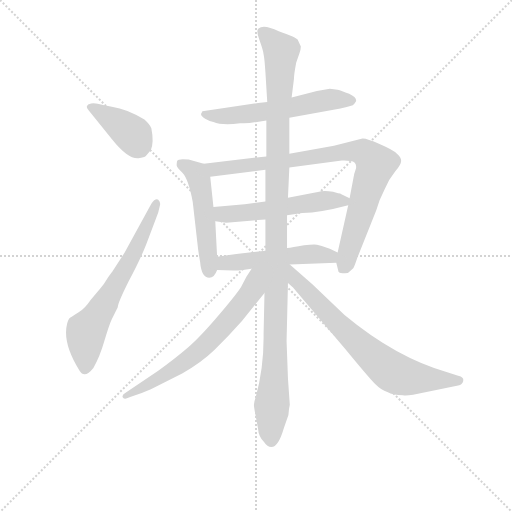
t = 0.00 s
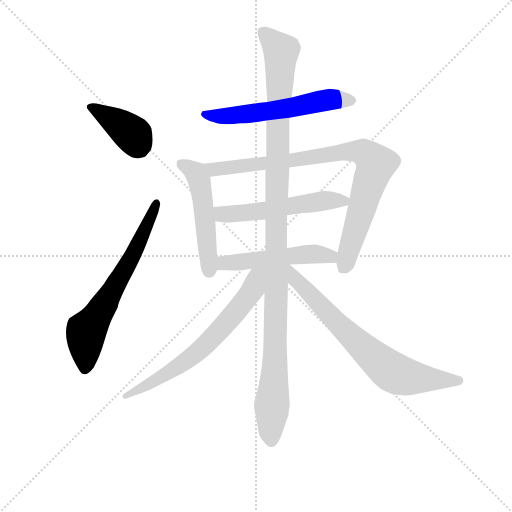
t = 1.65 s
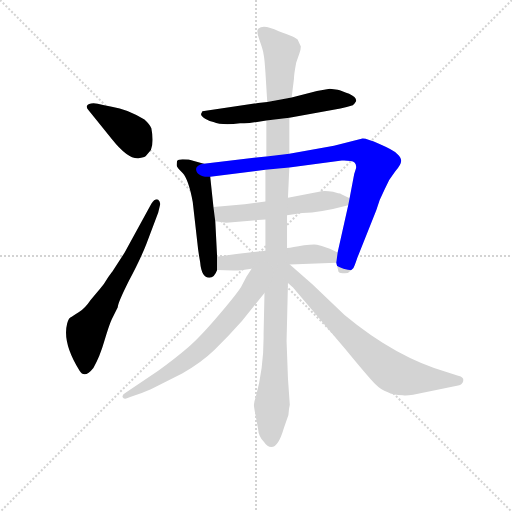
t = 3.29 s
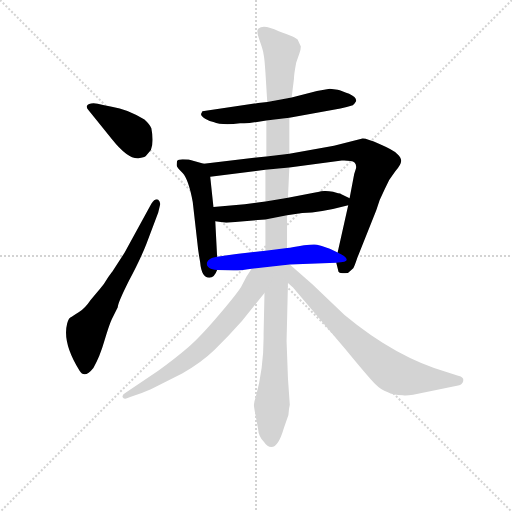
t = 4.94 s
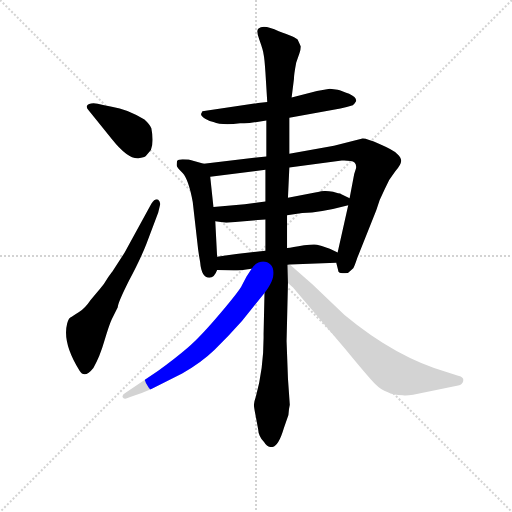
t = 6.59 s
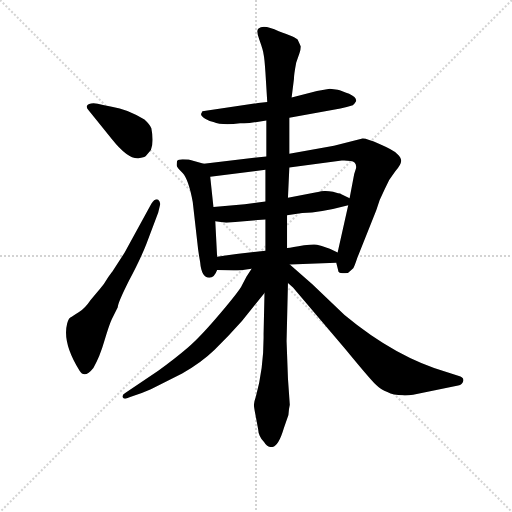
t = 8.24 s

The animated SVG that drew these frames (rendered in a browser with its animation timeline set to each time). Animation: 10 CSS @keyframes rules; one cycle of 8.24 s.

<svg version="1.1" viewBox="0 0 1024 1024" xmlns="http://www.w3.org/2000/svg">
  <g stroke="lightgray" stroke-dasharray="1,1" stroke-width="1" transform="scale(4, 4)">
    <line x1="0" y1="0" x2="256" y2="256"></line>
    <line x1="256" y1="0" x2="0" y2="256"></line>
    <line x1="128" y1="0" x2="128" y2="256"></line>
    <line x1="0" y1="128" x2="256" y2="128"></line>
  </g>
<g transform="scale(0.92, -0.92) translate(60, -900)">
   <style type="text/css">
    @keyframes keyframes0 {
      from {
       stroke: blue;
       stroke-dashoffset: 395;
       stroke-width: 128;
       }
       56% {
       animation-timing-function: step-end;
       stroke: blue;
       stroke-dashoffset: 0;
       stroke-width: 128;
       }
       to {
       stroke: black;
       stroke-width: 1024;
       }
       }
       #make-me-a-hanzi-animation-0 {
         animation: keyframes0 0.571452s both;
         animation-delay: 0.000000s;
         animation-timing-function: linear;
       }
    @keyframes keyframes1 {
      from {
       stroke: blue;
       stroke-dashoffset: 652;
       stroke-width: 128;
       }
       68% {
       animation-timing-function: step-end;
       stroke: blue;
       stroke-dashoffset: 0;
       stroke-width: 128;
       }
       to {
       stroke: black;
       stroke-width: 1024;
       }
       }
       #make-me-a-hanzi-animation-1 {
         animation: keyframes1 0.780599s both;
         animation-delay: 0.571452s;
         animation-timing-function: linear;
       }
    @keyframes keyframes2 {
      from {
       stroke: blue;
       stroke-dashoffset: 577;
       stroke-width: 128;
       }
       65% {
       animation-timing-function: step-end;
       stroke: blue;
       stroke-dashoffset: 0;
       stroke-width: 128;
       }
       to {
       stroke: black;
       stroke-width: 1024;
       }
       }
       #make-me-a-hanzi-animation-2 {
         animation: keyframes2 0.719564s both;
         animation-delay: 1.352051s;
         animation-timing-function: linear;
       }
    @keyframes keyframes3 {
      from {
       stroke: blue;
       stroke-dashoffset: 511;
       stroke-width: 128;
       }
       62% {
       animation-timing-function: step-end;
       stroke: blue;
       stroke-dashoffset: 0;
       stroke-width: 128;
       }
       to {
       stroke: black;
       stroke-width: 1024;
       }
       }
       #make-me-a-hanzi-animation-3 {
         animation: keyframes3 0.665853s both;
         animation-delay: 2.071615s;
         animation-timing-function: linear;
       }
    @keyframes keyframes4 {
      from {
       stroke: blue;
       stroke-dashoffset: 871;
       stroke-width: 128;
       }
       74% {
       animation-timing-function: step-end;
       stroke: blue;
       stroke-dashoffset: 0;
       stroke-width: 128;
       }
       to {
       stroke: black;
       stroke-width: 1024;
       }
       }
       #make-me-a-hanzi-animation-4 {
         animation: keyframes4 0.958822s both;
         animation-delay: 2.737467s;
         animation-timing-function: linear;
       }
    @keyframes keyframes5 {
      from {
       stroke: blue;
       stroke-dashoffset: 540;
       stroke-width: 128;
       }
       64% {
       animation-timing-function: step-end;
       stroke: blue;
       stroke-dashoffset: 0;
       stroke-width: 128;
       }
       to {
       stroke: black;
       stroke-width: 1024;
       }
       }
       #make-me-a-hanzi-animation-5 {
         animation: keyframes5 0.689453s both;
         animation-delay: 3.696289s;
         animation-timing-function: linear;
       }
    @keyframes keyframes6 {
      from {
       stroke: blue;
       stroke-dashoffset: 509;
       stroke-width: 128;
       }
       62% {
       animation-timing-function: step-end;
       stroke: blue;
       stroke-dashoffset: 0;
       stroke-width: 128;
       }
       to {
       stroke: black;
       stroke-width: 1024;
       }
       }
       #make-me-a-hanzi-animation-6 {
         animation: keyframes6 0.664225s both;
         animation-delay: 4.385742s;
         animation-timing-function: linear;
       }
    @keyframes keyframes7 {
      from {
       stroke: blue;
       stroke-dashoffset: 1163;
       stroke-width: 128;
       }
       79% {
       animation-timing-function: step-end;
       stroke: blue;
       stroke-dashoffset: 0;
       stroke-width: 128;
       }
       to {
       stroke: black;
       stroke-width: 1024;
       }
       }
       #make-me-a-hanzi-animation-7 {
         animation: keyframes7 1.196452s both;
         animation-delay: 5.049967s;
         animation-timing-function: linear;
       }
    @keyframes keyframes8 {
      from {
       stroke: blue;
       stroke-dashoffset: 668;
       stroke-width: 128;
       }
       68% {
       animation-timing-function: step-end;
       stroke: blue;
       stroke-dashoffset: 0;
       stroke-width: 128;
       }
       to {
       stroke: black;
       stroke-width: 1024;
       }
       }
       #make-me-a-hanzi-animation-8 {
         animation: keyframes8 0.793620s both;
         animation-delay: 6.246419s;
         animation-timing-function: linear;
       }
    @keyframes keyframes9 {
      from {
       stroke: blue;
       stroke-dashoffset: 723;
       stroke-width: 128;
       }
       70% {
       animation-timing-function: step-end;
       stroke: blue;
       stroke-dashoffset: 0;
       stroke-width: 128;
       }
       to {
       stroke: black;
       stroke-width: 1024;
       }
       }
       #make-me-a-hanzi-animation-9 {
         animation: keyframes9 0.838379s both;
         animation-delay: 7.040039s;
         animation-timing-function: linear;
       }
</style>
<path d="M 133.0 660.0 L 183.0 598.0 Q 218.0 554.0 241.0 556.0 Q 254.0 558.0 257.0 561.0 L 268.0 574.0 Q 275.0 591.0 269.0 621.0 Q 266.0 629.0 254.0 640.0 Q 217.0 663.0 183.0 668.0 L 164.0 672.0 Q 146.0 677.0 138.0 675.0 Q 122.0 671.0 133.0 660.0 Z" fill="lightgray"></path> 
<path d="M 269.0 457.0 L 211.0 351.0 L 184.0 309.0 Q 182.0 307.0 173.0 294.0 Q 165.0 280.0 158.0 273.0 L 137.0 248.0 Q 125.0 230.0 111.0 221.0 Q 98.0 212.0 93.0 210.0 Q 89.0 208.0 86.0 197.0 Q 75.0 155.0 113.0 94.0 Q 124.0 76.0 143.0 100.0 Q 157.0 124.0 167.0 159.0 Q 177.0 193.0 183.0 206.0 L 196.0 232.0 Q 196.0 241.0 220.0 289.0 Q 245.0 336.0 258.0 369.0 L 284.0 438.0 L 288.0 455.0 Q 289.0 461.0 284.0 466.0 Q 277.0 469.0 269.0 457.0 Z" fill="lightgray"></path> 
<path d="M 674.0 705.0 L 657.0 707.0 L 629.0 702.0 L 574.0 688.0 L 521.0 678.0 L 501.0 676.0 L 380.0 658.0 L 377.0 652.0 Q 377.0 647.0 386.0 642.0 Q 396.0 636.0 404.0 635.0 Q 422.0 627.0 462.0 632.0 Q 481.0 632.0 486.0 633.0 L 519.0 638.0 L 569.0 644.0 L 680.0 664.0 Q 694.0 667.0 707.0 671.0 Q 712.0 676.0 714.0 680.0 Q 716.0 688.0 699.0 696.0 Q 682.0 703.0 674.0 705.0 Z" fill="lightgray"></path> 
<path d="M 383.0 544.0 L 350.0 553.0 Q 347.0 554.0 337.0 554.0 Q 327.0 554.0 325.0 550.0 Q 324.0 545.0 324.0 541.0 Q 324.0 537.0 337.0 524.0 Q 350.0 510.0 359.0 461.0 L 369.0 373.0 Q 371.0 352.0 375.0 331.0 Q 378.0 296.0 395.0 296.0 Q 406.0 296.0 412.0 313.0 L 412.0 342.0 L 408.0 419.0 L 404.0 450.0 L 397.0 516.0 C 394.0 541.0 394.0 541.0 383.0 544.0 Z" fill="lightgray"></path> 
<path d="M 519.0 560.0 L 383.0 544.0 C 353.0 540.0 367.0 512.0 397.0 516.0 L 517.0 531.0 L 569.0 536.0 L 683.0 551.0 Q 690.0 552.0 702.0 550.0 Q 716.0 549.0 714.0 534.0 L 710.0 522.0 L 700.0 469.0 L 697.0 454.0 L 674.0 351.0 L 671.0 329.0 L 675.0 313.0 Q 675.0 306.0 685.0 306.0 Q 696.0 306.0 697.0 307.0 L 708.0 317.0 Q 710.0 319.0 717.0 340.0 L 758.0 443.0 Q 764.0 465.0 776.0 488.0 Q 785.0 510.0 799.0 527.0 Q 813.0 543.0 812.0 551.0 Q 812.0 558.0 803.0 566.0 Q 795.0 574.0 765.0 587.0 Q 736.0 600.0 728.0 599.0 L 666.0 583.0 L 569.0 566.0 L 519.0 560.0 Z" fill="lightgray"></path> 
<path d="M 408.0 419.0 L 432.0 416.0 L 517.0 423.0 L 564.0 432.0 L 597.0 437.0 Q 637.0 438.0 697.0 454.0 C 719.0 460.0 719.0 460.0 700.0 469.0 L 681.0 478.0 Q 682.0 480.0 675.0 480.0 L 664.0 483.0 Q 647.0 486.0 638.0 484.0 Q 630.0 482.0 628.0 482.0 L 566.0 470.0 L 517.0 462.0 L 472.0 456.0 L 404.0 450.0 C 374.0 447.0 378.0 423.0 408.0 419.0 Z" fill="lightgray"></path> 
<path d="M 412.0 313.0 L 448.0 312.0 Q 462.0 312.0 487.0 316.0 L 570.0 325.0 L 671.0 329.0 C 701.0 330.0 701.0 338.0 674.0 351.0 L 657.0 359.0 Q 636.0 367.0 629.0 368.0 Q 622.0 369.0 601.0 367.0 Q 575.0 362.0 564.0 361.0 L 517.0 355.0 L 463.0 349.0 Q 458.0 349.0 454.0 348.0 L 412.0 342.0 C 382.0 338.0 382.0 314.0 412.0 313.0 Z" fill="lightgray"></path> 
<path d="M 574.0 688.0 L 579.0 728.0 Q 579.0 738.0 584.0 764.0 L 591.0 784.0 Q 594.0 793.0 594.0 799.0 L 587.0 814.0 Q 583.0 819.0 546.0 832.0 Q 513.0 848.0 502.0 838.0 Q 496.0 834.0 504.0 813.0 Q 512.0 791.0 513.0 782.0 Q 515.0 773.0 517.0 743.0 L 521.0 678.0 L 519.0 638.0 L 519.0 560.0 L 517.0 531.0 L 517.0 462.0 L 517.0 423.0 L 517.0 355.0 L 515.0 263.0 L 513.0 174.0 Q 514.0 102.0 496.0 37.0 Q 492.0 26.0 492.0 20.0 Q 492.0 15.0 495.0 0.0 L 501.0 -32.0 Q 502.0 -49.0 514.0 -61.0 Q 521.0 -72.0 530.0 -72.0 Q 545.0 -72.0 557.0 -31.0 L 567.0 -2.0 Q 568.0 12.0 570.0 20.0 L 566.0 77.0 L 563.0 158.0 L 566.0 285.0 L 564.0 361.0 L 564.0 432.0 L 566.0 470.0 L 569.0 536.0 L 569.0 566.0 L 569.0 644.0 L 574.0 688.0 Z" fill="lightgray"></path> 
<path d="M 487.0 316.0 L 476.0 299.0 L 466.0 280.0 Q 462.0 270.0 419.0 219.0 Q 376.0 168.0 348.0 144.0 Q 320.0 120.0 284.0 94.0 L 213.0 46.0 Q 204.0 41.0 207.0 36.0 Q 210.0 32.0 216.0 34.0 L 223.0 37.0 Q 248.0 45.0 268.0 54.0 L 336.0 88.0 Q 377.0 111.0 406.0 139.0 Q 435.0 167.0 466.0 202.0 L 515.0 263.0 C 564.0 324.0 509.0 351.0 487.0 316.0 Z" fill="lightgray"></path> 
<path d="M 566.0 285.0 L 577.0 275.0 L 691.0 141.0 Q 742.0 79.0 755.0 66.0 Q 769.0 52.0 782.0 48.0 Q 795.0 41.0 816.0 41.0 Q 821.0 39.0 838.0 42.0 L 936.0 62.0 Q 945.0 64.0 947.0 72.0 Q 949.0 80.0 936.0 83.0 L 914.0 90.0 Q 801.0 122.0 689.0 215.0 L 619.0 282.0 L 570.0 325.0 C 547.0 345.0 525.0 322.0 566.0 285.0 Z" fill="lightgray"></path> 
      <clipPath id="make-me-a-hanzi-clip-0">
      <path d="M 133.0 660.0 L 183.0 598.0 Q 218.0 554.0 241.0 556.0 Q 254.0 558.0 257.0 561.0 L 268.0 574.0 Q 275.0 591.0 269.0 621.0 Q 266.0 629.0 254.0 640.0 Q 217.0 663.0 183.0 668.0 L 164.0 672.0 Q 146.0 677.0 138.0 675.0 Q 122.0 671.0 133.0 660.0 Z" fill="lightgray"></path>
      </clipPath>
      <path clip-path="url(#make-me-a-hanzi-clip-0)" d="M 143.0 665.0 L 227.0 610.0 L 246.0 576.0 " fill="none" id="make-me-a-hanzi-animation-0" stroke-dasharray="267 534" stroke-linecap="round"></path>

      <clipPath id="make-me-a-hanzi-clip-1">
      <path d="M 269.0 457.0 L 211.0 351.0 L 184.0 309.0 Q 182.0 307.0 173.0 294.0 Q 165.0 280.0 158.0 273.0 L 137.0 248.0 Q 125.0 230.0 111.0 221.0 Q 98.0 212.0 93.0 210.0 Q 89.0 208.0 86.0 197.0 Q 75.0 155.0 113.0 94.0 Q 124.0 76.0 143.0 100.0 Q 157.0 124.0 167.0 159.0 Q 177.0 193.0 183.0 206.0 L 196.0 232.0 Q 196.0 241.0 220.0 289.0 Q 245.0 336.0 258.0 369.0 L 284.0 438.0 L 288.0 455.0 Q 289.0 461.0 284.0 466.0 Q 277.0 469.0 269.0 457.0 Z" fill="lightgray"></path>
      </clipPath>
      <path clip-path="url(#make-me-a-hanzi-clip-1)" d="M 127.0 103.0 L 127.0 178.0 L 215.0 320.0 L 281.0 459.0 " fill="none" id="make-me-a-hanzi-animation-1" stroke-dasharray="524 1048" stroke-linecap="round"></path>

      <clipPath id="make-me-a-hanzi-clip-2">
      <path d="M 674.0 705.0 L 657.0 707.0 L 629.0 702.0 L 574.0 688.0 L 521.0 678.0 L 501.0 676.0 L 380.0 658.0 L 377.0 652.0 Q 377.0 647.0 386.0 642.0 Q 396.0 636.0 404.0 635.0 Q 422.0 627.0 462.0 632.0 Q 481.0 632.0 486.0 633.0 L 519.0 638.0 L 569.0 644.0 L 680.0 664.0 Q 694.0 667.0 707.0 671.0 Q 712.0 676.0 714.0 680.0 Q 716.0 688.0 699.0 696.0 Q 682.0 703.0 674.0 705.0 Z" fill="lightgray"></path>
      </clipPath>
      <path clip-path="url(#make-me-a-hanzi-clip-2)" d="M 386.0 651.0 L 451.0 649.0 L 659.0 684.0 L 704.0 681.0 " fill="none" id="make-me-a-hanzi-animation-2" stroke-dasharray="449 898" stroke-linecap="round"></path>

      <clipPath id="make-me-a-hanzi-clip-3">
      <path d="M 383.0 544.0 L 350.0 553.0 Q 347.0 554.0 337.0 554.0 Q 327.0 554.0 325.0 550.0 Q 324.0 545.0 324.0 541.0 Q 324.0 537.0 337.0 524.0 Q 350.0 510.0 359.0 461.0 L 369.0 373.0 Q 371.0 352.0 375.0 331.0 Q 378.0 296.0 395.0 296.0 Q 406.0 296.0 412.0 313.0 L 412.0 342.0 L 408.0 419.0 L 404.0 450.0 L 397.0 516.0 C 394.0 541.0 394.0 541.0 383.0 544.0 Z" fill="lightgray"></path>
      </clipPath>
      <path clip-path="url(#make-me-a-hanzi-clip-3)" d="M 334.0 545.0 L 361.0 528.0 L 372.0 512.0 L 395.0 310.0 " fill="none" id="make-me-a-hanzi-animation-3" stroke-dasharray="383 766" stroke-linecap="round"></path>

      <clipPath id="make-me-a-hanzi-clip-4">
      <path d="M 519.0 560.0 L 383.0 544.0 C 353.0 540.0 367.0 512.0 397.0 516.0 L 517.0 531.0 L 569.0 536.0 L 683.0 551.0 Q 690.0 552.0 702.0 550.0 Q 716.0 549.0 714.0 534.0 L 710.0 522.0 L 700.0 469.0 L 697.0 454.0 L 674.0 351.0 L 671.0 329.0 L 675.0 313.0 Q 675.0 306.0 685.0 306.0 Q 696.0 306.0 697.0 307.0 L 708.0 317.0 Q 710.0 319.0 717.0 340.0 L 758.0 443.0 Q 764.0 465.0 776.0 488.0 Q 785.0 510.0 799.0 527.0 Q 813.0 543.0 812.0 551.0 Q 812.0 558.0 803.0 566.0 Q 795.0 574.0 765.0 587.0 Q 736.0 600.0 728.0 599.0 L 666.0 583.0 L 569.0 566.0 L 519.0 560.0 Z" fill="lightgray"></path>
      </clipPath>
      <path clip-path="url(#make-me-a-hanzi-clip-4)" d="M 391.0 539.0 L 407.0 533.0 L 433.0 534.0 L 702.0 571.0 L 729.0 570.0 L 744.0 560.0 L 757.0 543.0 L 688.0 320.0 " fill="none" id="make-me-a-hanzi-animation-4" stroke-dasharray="743 1486" stroke-linecap="round"></path>

      <clipPath id="make-me-a-hanzi-clip-5">
      <path d="M 408.0 419.0 L 432.0 416.0 L 517.0 423.0 L 564.0 432.0 L 597.0 437.0 Q 637.0 438.0 697.0 454.0 C 719.0 460.0 719.0 460.0 700.0 469.0 L 681.0 478.0 Q 682.0 480.0 675.0 480.0 L 664.0 483.0 Q 647.0 486.0 638.0 484.0 Q 630.0 482.0 628.0 482.0 L 566.0 470.0 L 517.0 462.0 L 472.0 456.0 L 404.0 450.0 C 374.0 447.0 378.0 423.0 408.0 419.0 Z" fill="lightgray"></path>
      </clipPath>
      <path clip-path="url(#make-me-a-hanzi-clip-5)" d="M 411.0 443.0 L 438.0 434.0 L 645.0 464.0 L 691.0 463.0 " fill="none" id="make-me-a-hanzi-animation-5" stroke-dasharray="412 824" stroke-linecap="round"></path>

      <clipPath id="make-me-a-hanzi-clip-6">
      <path d="M 412.0 313.0 L 448.0 312.0 Q 462.0 312.0 487.0 316.0 L 570.0 325.0 L 671.0 329.0 C 701.0 330.0 701.0 338.0 674.0 351.0 L 657.0 359.0 Q 636.0 367.0 629.0 368.0 Q 622.0 369.0 601.0 367.0 Q 575.0 362.0 564.0 361.0 L 517.0 355.0 L 463.0 349.0 Q 458.0 349.0 454.0 348.0 L 412.0 342.0 C 382.0 338.0 382.0 314.0 412.0 313.0 Z" fill="lightgray"></path>
      </clipPath>
      <path clip-path="url(#make-me-a-hanzi-clip-6)" d="M 418.0 320.0 L 428.0 328.0 L 558.0 343.0 L 667.0 346.0 " fill="none" id="make-me-a-hanzi-animation-6" stroke-dasharray="381 762" stroke-linecap="round"></path>

      <clipPath id="make-me-a-hanzi-clip-7">
      <path d="M 574.0 688.0 L 579.0 728.0 Q 579.0 738.0 584.0 764.0 L 591.0 784.0 Q 594.0 793.0 594.0 799.0 L 587.0 814.0 Q 583.0 819.0 546.0 832.0 Q 513.0 848.0 502.0 838.0 Q 496.0 834.0 504.0 813.0 Q 512.0 791.0 513.0 782.0 Q 515.0 773.0 517.0 743.0 L 521.0 678.0 L 519.0 638.0 L 519.0 560.0 L 517.0 531.0 L 517.0 462.0 L 517.0 423.0 L 517.0 355.0 L 515.0 263.0 L 513.0 174.0 Q 514.0 102.0 496.0 37.0 Q 492.0 26.0 492.0 20.0 Q 492.0 15.0 495.0 0.0 L 501.0 -32.0 Q 502.0 -49.0 514.0 -61.0 Q 521.0 -72.0 530.0 -72.0 Q 545.0 -72.0 557.0 -31.0 L 567.0 -2.0 Q 568.0 12.0 570.0 20.0 L 566.0 77.0 L 563.0 158.0 L 566.0 285.0 L 564.0 361.0 L 564.0 432.0 L 566.0 470.0 L 569.0 536.0 L 569.0 566.0 L 569.0 644.0 L 574.0 688.0 Z" fill="lightgray"></path>
      </clipPath>
      <path clip-path="url(#make-me-a-hanzi-clip-7)" d="M 510.0 831.0 L 551.0 789.0 L 543.0 630.0 L 541.0 262.0 L 530.0 -59.0 " fill="none" id="make-me-a-hanzi-animation-7" stroke-dasharray="1035 2070" stroke-linecap="round"></path>

      <clipPath id="make-me-a-hanzi-clip-8">
      <path d="M 487.0 316.0 L 476.0 299.0 L 466.0 280.0 Q 462.0 270.0 419.0 219.0 Q 376.0 168.0 348.0 144.0 Q 320.0 120.0 284.0 94.0 L 213.0 46.0 Q 204.0 41.0 207.0 36.0 Q 210.0 32.0 216.0 34.0 L 223.0 37.0 Q 248.0 45.0 268.0 54.0 L 336.0 88.0 Q 377.0 111.0 406.0 139.0 Q 435.0 167.0 466.0 202.0 L 515.0 263.0 C 564.0 324.0 509.0 351.0 487.0 316.0 Z" fill="lightgray"></path>
      </clipPath>
      <path clip-path="url(#make-me-a-hanzi-clip-8)" d="M 510.0 312.0 L 495.0 293.0 L 486.0 265.0 L 453.0 222.0 L 375.0 140.0 L 309.0 91.0 L 213.0 40.0 " fill="none" id="make-me-a-hanzi-animation-8" stroke-dasharray="540 1080" stroke-linecap="round"></path>

      <clipPath id="make-me-a-hanzi-clip-9">
      <path d="M 566.0 285.0 L 577.0 275.0 L 691.0 141.0 Q 742.0 79.0 755.0 66.0 Q 769.0 52.0 782.0 48.0 Q 795.0 41.0 816.0 41.0 Q 821.0 39.0 838.0 42.0 L 936.0 62.0 Q 945.0 64.0 947.0 72.0 Q 949.0 80.0 936.0 83.0 L 914.0 90.0 Q 801.0 122.0 689.0 215.0 L 619.0 282.0 L 570.0 325.0 C 547.0 345.0 525.0 322.0 566.0 285.0 Z" fill="lightgray"></path>
      </clipPath>
      <path clip-path="url(#make-me-a-hanzi-clip-9)" d="M 568.0 318.0 L 584.0 291.0 L 672.0 198.0 L 788.0 94.0 L 826.0 80.0 L 937.0 73.0 " fill="none" id="make-me-a-hanzi-animation-9" stroke-dasharray="595 1190" stroke-linecap="round"></path>

</g>
</svg>
